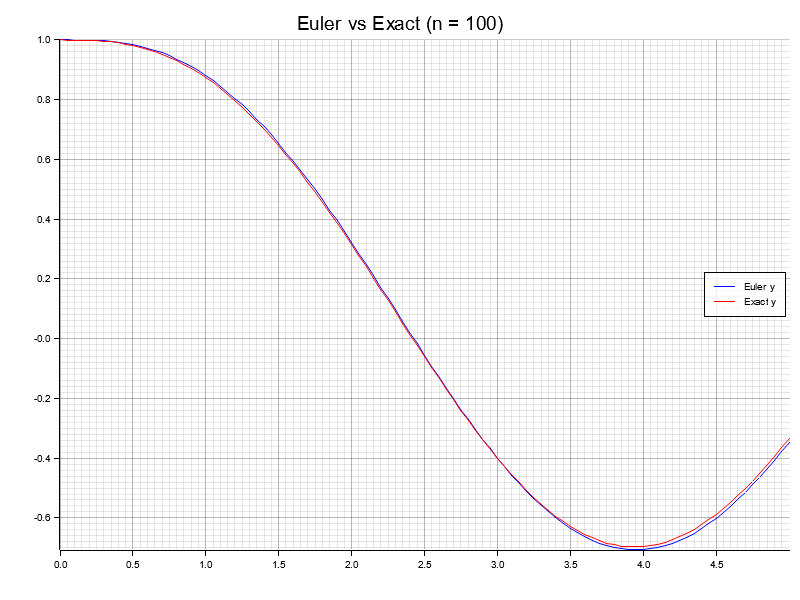

The file beside this chart, header and first rows:
t, euler_y, exact_y, error
0, 1, 1, 0
0.05, 1, 1, 0.00002057
0.1, 0.9999, 0.9998, 0.0001
0.15, 0.9997, 0.9995, 0.0002323
0.2, 0.9991, 0.9987, 0.0004115
0.25, 0.9982, 0.9976, 0.0006324
0.3, 0.9967, 0.9958, 0.0008896
0.35, 0.9947, 0.9935, 0.001178
0.4, 0.9919, 0.9904, 0.001494
0.45, 0.9884, 0.9865, 0.001831
0.5, 0.984, 0.9818, 0.002187
0.55, 0.9786, 0.9761, 0.002557
0.6, 0.9723, 0.9694, 0.002937
0.65, 0.965, 0.9617, 0.003324
0.7, 0.9565, 0.9528, 0.003715
0.75, 0.947, 0.9428, 0.004105
0.8, 0.9362, 0.9317, 0.004493
0.85, 0.9242, 0.9193, 0.004876
0.9, 0.911, 0.9058, 0.00525
0.95, 0.8965, 0.8909, 0.005614
1, 0.8808, 0.8748, 0.005965
1.05, 0.8638, 0.8575, 0.006301
1.1, 0.8455, 0.8388, 0.00662
1.15, 0.8259, 0.8189, 0.00692
1.2, 0.805, 0.7978, 0.0072
1.25, 0.7829, 0.7754, 0.007458
1.3, 0.7595, 0.7518, 0.007692
1.35, 0.7349, 0.727, 0.007902
1.4, 0.7091, 0.701, 0.008086
1.45, 0.6821, 0.6739, 0.008244
1.5, 0.6541, 0.6457, 0.008374
1.55, 0.6249, 0.6164, 0.008476
1.6, 0.5947, 0.5861, 0.008549
1.65, 0.5635, 0.5549, 0.008593
1.7, 0.5314, 0.5228, 0.008608
1.75, 0.4983, 0.4898, 0.008592
1.8, 0.4645, 0.456, 0.008547
1.85, 0.4299, 0.4215, 0.008472
1.9, 0.3947, 0.3863, 0.008368
1.95, 0.3588, 0.3505, 0.008234
2, 0.3223, 0.3142, 0.00807
2.05, 0.2854, 0.2775, 0.007878
2.1, 0.2481, 0.2404, 0.007657
2.15, 0.2104, 0.203, 0.007409
2.2, 0.1725, 0.1654, 0.007133
2.25, 0.1345, 0.1276, 0.006831
2.3, 0.09635, 0.08984, 0.006504
2.35, 0.05822, 0.05206, 0.006152
2.4, 0.02017, 0.01439, 0.005776
2.45, -0.01771, -0.02309, 0.005378
2.5, -0.05533, -0.06029, 0.004959
2.55, -0.09262, -0.09714, 0.004519
2.6, -0.1295, -0.1336, 0.004061
2.65, -0.1659, -0.1695, 0.003585
2.7, -0.2017, -0.2047, 0.003092
2.75, -0.2368, -0.2394, 0.002584
2.8, -0.2711, -0.2732, 0.002063
2.85, -0.3047, -0.3062, 0.00153
2.9, -0.3374, -0.3383, 0.0009859
2.95, -0.369, -0.3695, 0.0004329
... 41 more rows
